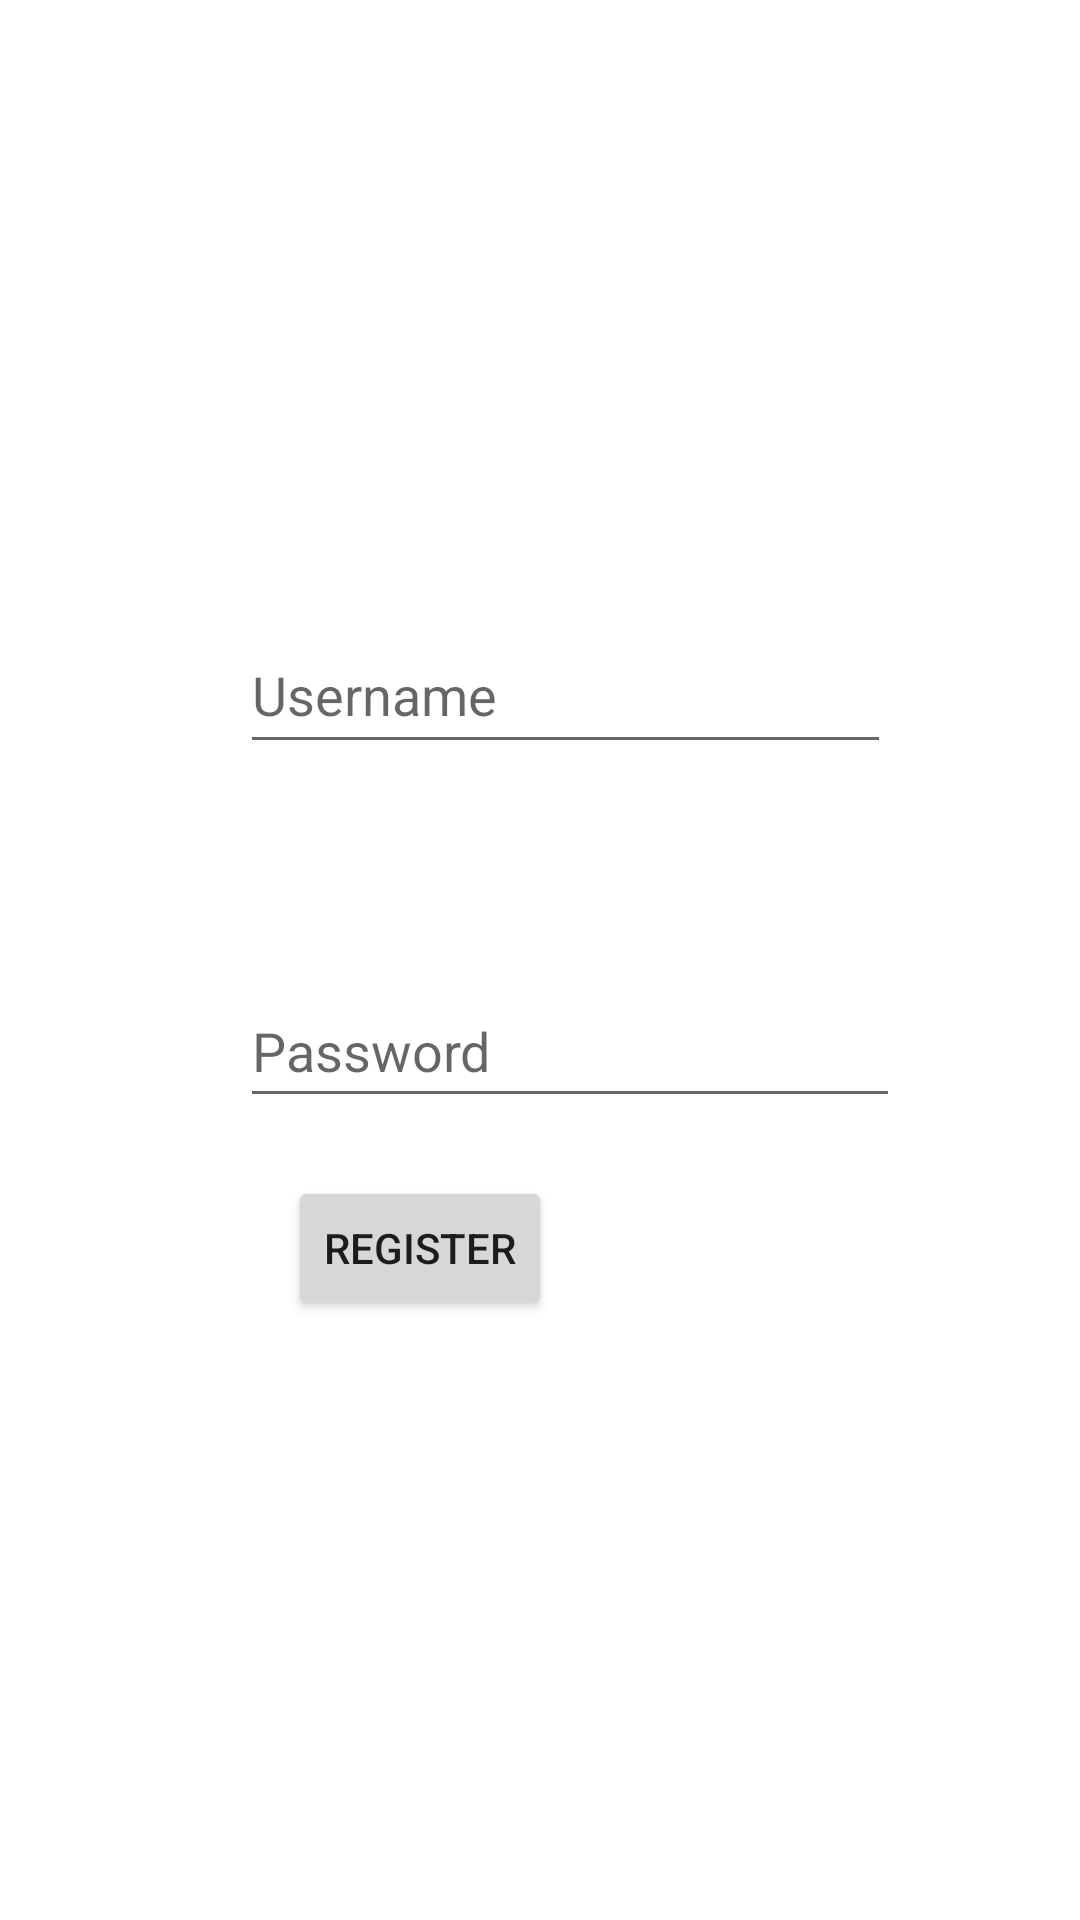

The Android layout XML behind this screen, and the referenced resources:
<!-- AndroidManifest.xml: application theme Theme.StroopGame -->
<!-- res/layout/activity_register.xml -->
<?xml version="1.0" encoding="utf-8"?>
<androidx.constraintlayout.widget.ConstraintLayout xmlns:android="http://schemas.android.com/apk/res/android"
    xmlns:app="http://schemas.android.com/apk/res-auto"
    xmlns:tools="http://schemas.android.com/tools"
    android:layout_width="match_parent"
    android:layout_height="match_parent"
    tools:context=".RegisterActivity">

    <EditText
        android:id="@+id/username"
        android:layout_width="217dp"
        android:layout_height="49dp"
        android:layout_marginStart="80dp"
        android:layout_marginTop="206dp"
        android:layout_marginEnd="114dp"
        android:layout_marginBottom="35dp"
        android:hint="Username"
        android:inputType="text"
        app:layout_constraintBottom_toTopOf="@+id/password"
        app:layout_constraintEnd_toEndOf="parent"
        app:layout_constraintHorizontal_bias="0.0"
        app:layout_constraintStart_toStartOf="parent"
        app:layout_constraintTop_toTopOf="parent" />

    <EditText
        android:id="@+id/password"
        android:layout_width="220dp"
        android:layout_height="48dp"
        android:layout_marginStart="80dp"
        android:layout_marginTop="35dp"
        android:layout_marginEnd="102dp"
        android:layout_marginBottom="20dp"
        android:hint="Password"
        android:inputType="textPassword"
        app:layout_constraintBottom_toTopOf="@+id/register"
        app:layout_constraintEnd_toEndOf="parent"
        app:layout_constraintHorizontal_bias="0.0"
        app:layout_constraintStart_toStartOf="parent"
        app:layout_constraintTop_toBottomOf="@+id/username" />

    <Button
        android:id="@+id/register"
        android:layout_width="wrap_content"
        android:layout_height="wrap_content"
        android:layout_marginStart="147dp"
        android:layout_marginEnd="176dp"
        android:layout_marginBottom="200dp"
        android:text="Register"
        app:layout_constraintBottom_toBottomOf="parent"
        app:layout_constraintEnd_toEndOf="parent"
        app:layout_constraintHorizontal_bias="1.0"
        app:layout_constraintStart_toStartOf="parent" />
</androidx.constraintlayout.widget.ConstraintLayout>
<!-- resources referenced by this layout -->
<resources>
  <style name="Theme.StroopGame" parent="Theme.MaterialComponents.DayNight.DarkActionBar">
          
          <item name="colorPrimary">@color/purple_500</item>
          <item name="colorPrimaryVariant">@color/purple_700</item>
          <item name="colorOnPrimary">@color/white</item>
          
          <item name="colorSecondary">@color/teal_200</item>
          <item name="colorSecondaryVariant">@color/teal_700</item>
          <item name="colorOnSecondary">@color/black</item>
          
  
          
      </style>
  <color name="purple_500">#FF6200EE</color>
  <color name="purple_700">#FF3700B3</color>
  <color name="white">#FFFFFFFF</color>
  <color name="teal_200">#FF03DAC5</color>
  <color name="teal_700">#FF018786</color>
  <color name="black">#FF000000</color>
</resources>
